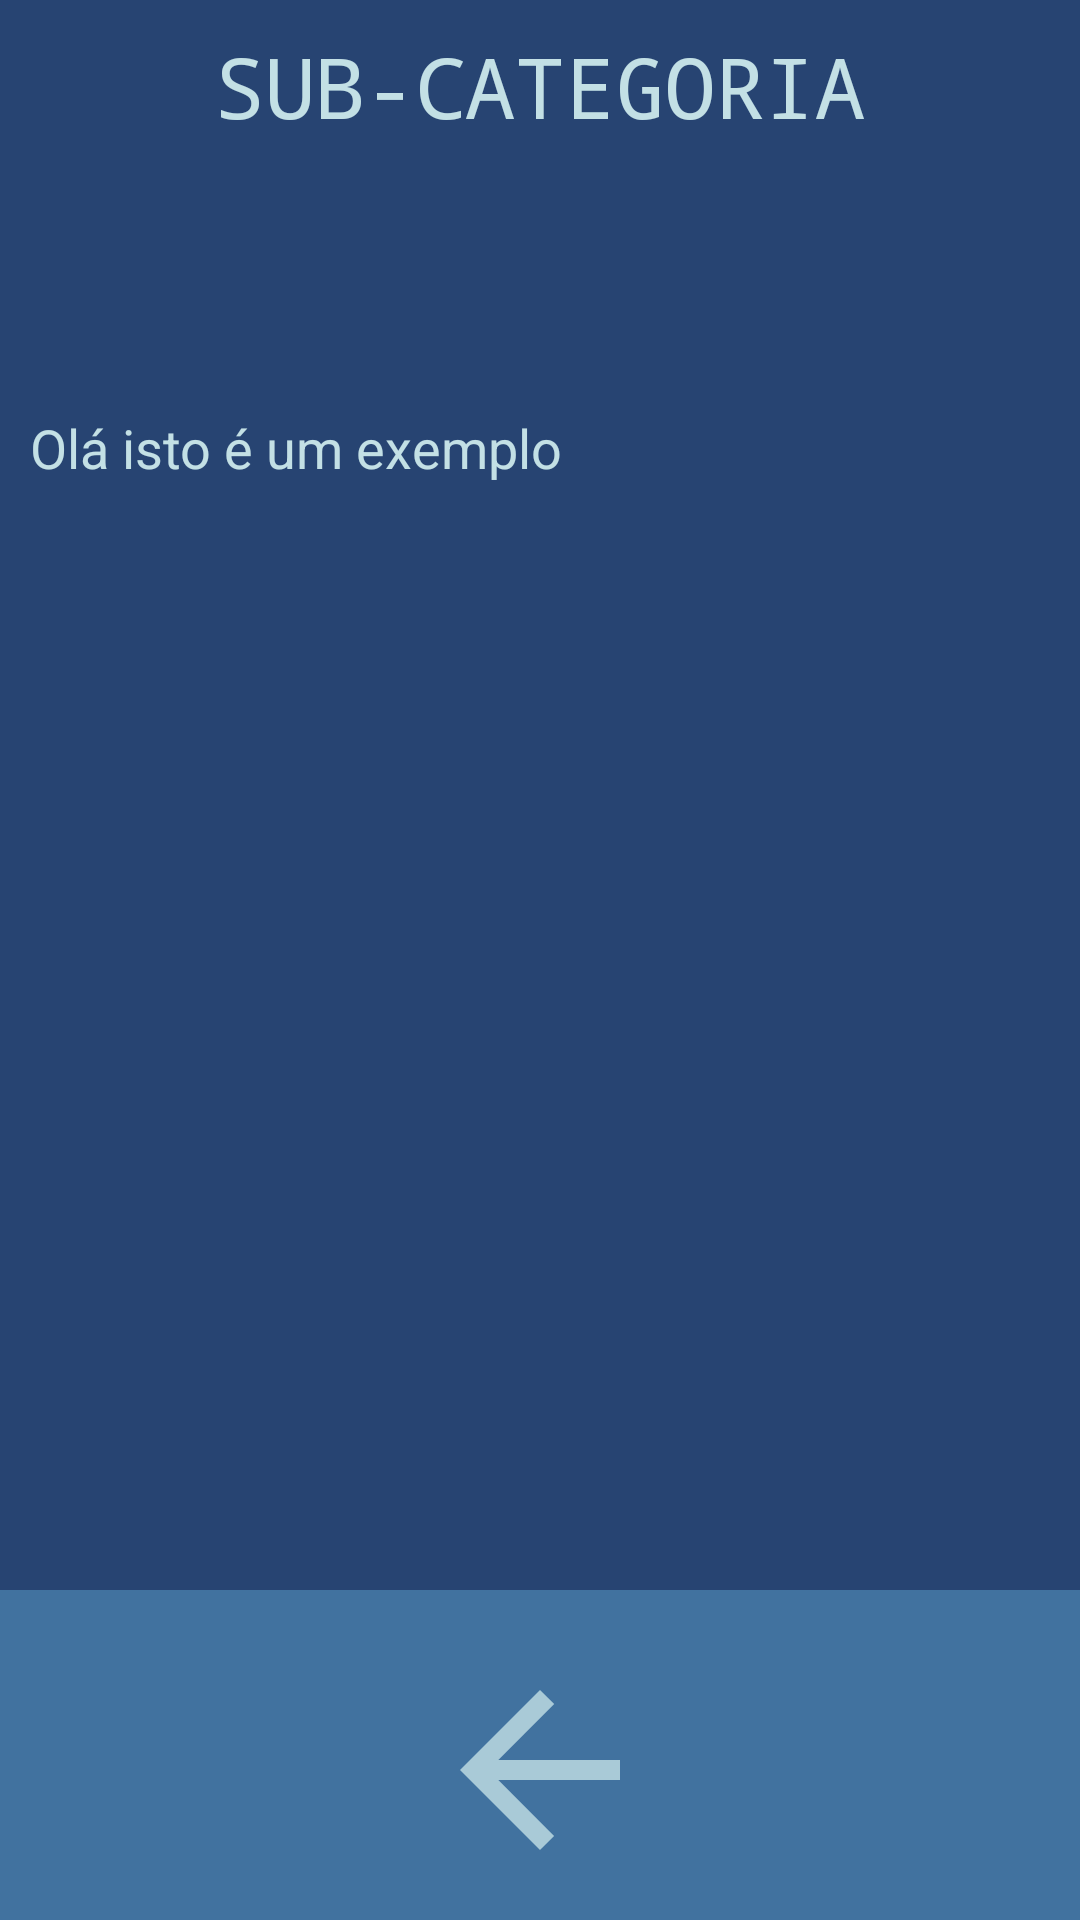

The Android layout XML behind this screen, and the referenced resources:
<!-- AndroidManifest.xml: application theme Theme.ProjectoUBI41400 -->
<!-- res/layout/activity_estudante_estudar_text.xml -->
<?xml version="1.0" encoding="utf-8"?>
<RelativeLayout
    xmlns:android="http://schemas.android.com/apk/res/android"
    xmlns:app="http://schemas.android.com/apk/res-auto"
    xmlns:tools="http://schemas.android.com/tools"
    android:layout_width="match_parent"
    android:layout_height="match_parent"
    android:background="#274472"
    tools:context=".estudante_estudar_text">

    <TextView
        android:id="@+id/subcathegory"
        android:layout_width="match_parent"
        android:layout_height="50dp"
        android:layout_marginTop="10dp"
        android:layout_marginBottom="7dp"
        android:fontFamily="monospace"
        android:text="SUB-CATEGORIA"
        android:textAlignment="center"
        android:textColor="#c3e0e5"
        android:textSize="28sp"
        app:layout_constraintEnd_toEndOf="parent"
        app:layout_constraintHorizontal_bias="0.535"

        app:layout_constraintStart_toStartOf="parent" />

    <ScrollView
        android:id="@+id/scrollview"
        android:layout_width="match_parent"
        android:layout_height="wrap_content"
        android:layout_above="@id/voltarLayout"
        android:layout_below="@+id/subcathegory"
        android:layout_marginTop="40dp"
        android:background="#274472"
        android:scrollbars="none">

        <TextView
            android:id="@+id/content"
            android:layout_width="match_parent"
            android:layout_height="wrap_content"
            android:layout_marginHorizontal="10dp"
            android:layout_marginTop="30dp"
            android:ems="10"
            android:gravity="start|top"
            android:text="Olá isto é um exemplo"
            android:textColor="#c3e0e5"
            android:textSize="18sp" />
    </ScrollView>

    <LinearLayout
        android:id="@+id/voltarLayout"
        android:layout_width="match_parent"
        android:layout_height="110dp"
        android:layout_alignParentBottom="true"
        android:layout_marginBottom="0dp"
        android:background="#41729f"
        android:orientation="horizontal">

        <ImageView
            android:id="@+id/voltar"
            android:src="@drawable/ic_arrow_back_clara"
            android:layout_width="match_parent"
            android:layout_height="match_parent"
            android:layout_marginLeft="20dp"
            android:layout_marginTop="20dp"
            android:layout_marginRight="20dp"
            android:layout_marginBottom="10dp"
            android:backgroundTint="#c3e0e5"
            android:onClick="endActivity"
            android:textColor="#274472"
            app:cornerRadius="7dp"
            app:rippleColor="#33AAAAAA" />
    </LinearLayout>

</RelativeLayout>
<!-- resources referenced by this layout -->
<resources>
  <!-- drawable ic_arrow_back_clara (drawable-anydpi) -->
  <vector xmlns:android="http://schemas.android.com/apk/res/android"
      android:width="24dp"
      android:height="24dp"
      android:viewportWidth="24"
      android:viewportHeight="24"
      android:tint="#C3E0E5"
      android:alpha="0.8"
      android:autoMirrored="true">
    <path
        android:fillColor="@android:color/white"
        android:pathData="M20,11H7.83l5.59,-5.59L12,4l-8,8 8,8 1.41,-1.41L7.83,13H20v-2z"/>
  </vector>
  <style name="Theme.ProjectoUBI41400" parent="Theme.MaterialComponents.DayNight.NoActionBar">
          
          <item name="colorPrimary">@color/purple_500</item>
          <item name="colorPrimaryVariant">@color/purple_700</item>
          <item name="colorOnPrimary">@color/white</item>
          
          <item name="colorSecondary">@color/teal_200</item>
          <item name="colorSecondaryVariant">@color/teal_700</item>
          <item name="colorOnSecondary">@color/black</item>
          
          <item name="android:statusBarColor" tools:targetApi="l">?attr/colorPrimaryVariant</item>
          
      </style>
  <!-- not gathered from this repository: default colours our renderer supplied (Android Studio template values) -->
  <color name="purple_500">#FF6200EE</color>
  <color name="purple_700">#FF3700B3</color>
  <color name="teal_200">#FF03DAC5</color>
  <color name="teal_700">#FF018786</color>
  <color name="black">#FF000000</color>
  <color name="white">#FFFFFFFF</color>
</resources>
